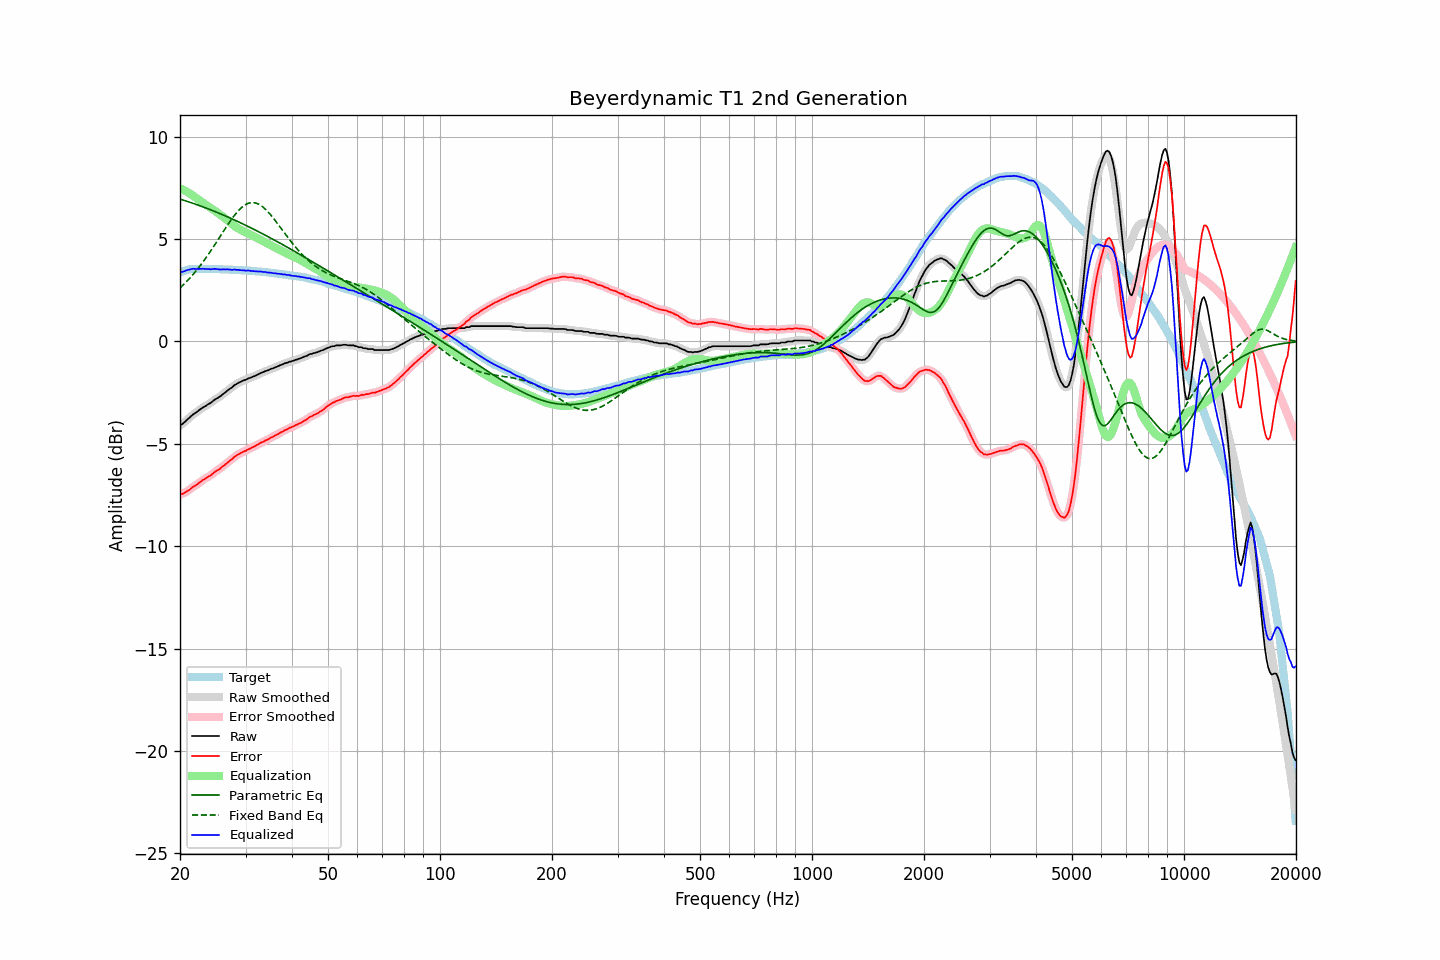

The data file committed next to this chart (first rows):
frequency, raw, error, smoothed, error_smoothed, equalization, parametric_eq, fixed_band_eq, equalized_raw, equalized_smoothed, target
20.00, -4.09, -7.46, -4.10, -7.47, 7.49, 6.95, 2.61, 3.40, 3.39, 3.37
20.20, -4.06, -7.46, -4.05, -7.45, 7.45, 6.93, 2.68, 3.39, 3.40, 3.40
20.40, -4.00, -7.43, -3.99, -7.42, 7.41, 6.90, 2.76, 3.41, 3.42, 3.43
20.61, -3.93, -7.38, -3.93, -7.38, 7.37, 6.88, 2.84, 3.44, 3.44, 3.45
20.81, -3.85, -7.33, -3.86, -7.34, 7.32, 6.85, 2.92, 3.47, 3.47, 3.48
21.02, -3.78, -7.29, -3.78, -7.29, 7.28, 6.83, 3.00, 3.50, 3.49, 3.51
21.23, -3.72, -7.24, -3.71, -7.23, 7.23, 6.80, 3.09, 3.51, 3.52, 3.52
21.44, -3.64, -7.17, -3.64, -7.17, 7.18, 6.78, 3.17, 3.54, 3.54, 3.53
21.66, -3.57, -7.11, -3.58, -7.12, 7.12, 6.75, 3.26, 3.55, 3.55, 3.54
21.87, -3.52, -7.06, -3.52, -7.06, 7.07, 6.72, 3.35, 3.55, 3.55, 3.54
22.09, -3.47, -7.02, -3.46, -7.01, 7.01, 6.70, 3.45, 3.54, 3.54, 3.55
22.31, -3.41, -6.96, -3.41, -6.96, 6.95, 6.67, 3.55, 3.54, 3.54, 3.55
22.54, -3.35, -6.90, -3.35, -6.90, 6.90, 6.64, 3.65, 3.55, 3.55, 3.55
22.76, -3.29, -6.84, -3.29, -6.84, 6.84, 6.61, 3.75, 3.55, 3.55, 3.55
22.99, -3.24, -6.78, -3.24, -6.78, 6.79, 6.58, 3.85, 3.55, 3.55, 3.54
23.22, -3.19, -6.73, -3.19, -6.73, 6.74, 6.55, 3.96, 3.55, 3.55, 3.54
23.45, -3.15, -6.69, -3.14, -6.68, 6.69, 6.52, 4.07, 3.54, 3.54, 3.54
23.69, -3.09, -6.63, -3.10, -6.64, 6.63, 6.49, 4.18, 3.54, 3.54, 3.54
23.92, -3.04, -6.58, -3.05, -6.59, 6.58, 6.46, 4.29, 3.54, 3.53, 3.54
24.16, -3.01, -6.55, -3.00, -6.54, 6.53, 6.43, 4.41, 3.52, 3.53, 3.54
24.40, -2.94, -6.48, -2.94, -6.48, 6.47, 6.40, 4.53, 3.54, 3.53, 3.54
24.65, -2.88, -6.41, -2.88, -6.42, 6.42, 6.37, 4.65, 3.54, 3.54, 3.53
24.89, -2.82, -6.35, -2.82, -6.35, 6.37, 6.34, 4.77, 3.55, 3.54, 3.53
25.14, -2.78, -6.31, -2.78, -6.31, 6.31, 6.31, 4.89, 3.53, 3.53, 3.53
25.39, -2.73, -6.26, -2.73, -6.26, 6.25, 6.27, 5.01, 3.52, 3.52, 3.53
25.65, -2.68, -6.21, -2.68, -6.20, 6.20, 6.24, 5.13, 3.51, 3.52, 3.53
25.91, -2.62, -6.14, -2.62, -6.14, 6.14, 6.21, 5.25, 3.52, 3.52, 3.52
26.16, -2.55, -6.07, -2.56, -6.08, 6.08, 6.17, 5.38, 3.53, 3.52, 3.52
26.43, -2.50, -6.02, -2.49, -6.01, 6.02, 6.14, 5.50, 3.52, 3.52, 3.52
26.69, -2.43, -5.95, -2.43, -5.95, 5.95, 6.10, 5.62, 3.52, 3.52, 3.52
26.96, -2.37, -5.89, -2.37, -5.89, 5.89, 6.07, 5.73, 3.52, 3.51, 3.52
27.23, -2.31, -5.82, -2.31, -5.83, 5.82, 6.04, 5.85, 3.51, 3.51, 3.51
27.50, -2.26, -5.77, -2.25, -5.76, 5.76, 6.00, 5.96, 3.50, 3.50, 3.51
27.77, -2.20, -5.70, -2.19, -5.70, 5.70, 5.96, 6.07, 3.50, 3.50, 3.50
28.05, -2.12, -5.62, -2.13, -5.63, 5.64, 5.93, 6.17, 3.52, 3.50, 3.50
28.33, -2.09, -5.58, -2.08, -5.57, 5.58, 5.89, 6.27, 3.49, 3.50, 3.49
28.62, -2.03, -5.52, -2.04, -5.53, 5.53, 5.86, 6.36, 3.50, 3.50, 3.49
28.90, -2.00, -5.49, -2.00, -5.48, 5.48, 5.82, 6.44, 3.48, 3.49, 3.49
29.19, -1.96, -5.44, -1.96, -5.44, 5.44, 5.78, 6.52, 3.48, 3.48, 3.48
29.48, -1.92, -5.40, -1.93, -5.40, 5.40, 5.74, 6.59, 3.48, 3.47, 3.48
29.78, -1.89, -5.36, -1.89, -5.36, 5.36, 5.71, 6.64, 3.47, 3.47, 3.47
30.08, -1.87, -5.34, -1.86, -5.33, 5.33, 5.67, 6.69, 3.46, 3.47, 3.47
30.38, -1.82, -5.28, -1.83, -5.29, 5.29, 5.63, 6.73, 3.47, 3.46, 3.46
30.68, -1.79, -5.25, -1.80, -5.25, 5.25, 5.59, 6.76, 3.46, 3.46, 3.46
30.99, -1.77, -5.22, -1.76, -5.21, 5.21, 5.55, 6.78, 3.44, 3.45, 3.45
31.30, -1.73, -5.17, -1.73, -5.18, 5.17, 5.51, 6.78, 3.44, 3.44, 3.44
31.61, -1.70, -5.14, -1.70, -5.14, 5.13, 5.47, 6.78, 3.43, 3.43, 3.44
31.93, -1.67, -5.10, -1.67, -5.10, 5.09, 5.44, 6.76, 3.42, 3.43, 3.43
32.24, -1.63, -5.05, -1.63, -5.05, 5.05, 5.40, 6.74, 3.42, 3.42, 3.42
32.57, -1.59, -5.01, -1.59, -5.01, 5.01, 5.36, 6.70, 3.42, 3.42, 3.42
32.89, -1.55, -4.96, -1.55, -4.96, 4.97, 5.31, 6.66, 3.42, 3.41, 3.41
33.22, -1.52, -4.92, -1.52, -4.92, 4.93, 5.27, 6.60, 3.41, 3.41, 3.40
33.55, -1.49, -4.89, -1.49, -4.88, 4.88, 5.23, 6.54, 3.40, 3.40, 3.40
33.89, -1.45, -4.84, -1.46, -4.85, 4.84, 5.19, 6.47, 3.39, 3.39, 3.39
34.23, -1.43, -4.81, -1.43, -4.81, 4.80, 5.15, 6.39, 3.37, 3.38, 3.38
34.57, -1.40, -4.77, -1.39, -4.76, 4.76, 5.11, 6.31, 3.36, 3.37, 3.37
34.92, -1.36, -4.72, -1.37, -4.73, 4.72, 5.07, 6.22, 3.36, 3.36, 3.36
35.27, -1.33, -4.68, -1.33, -4.68, 4.68, 5.02, 6.13, 3.35, 3.35, 3.35
35.62, -1.31, -4.65, -1.30, -4.64, 4.64, 4.98, 6.03, 3.33, 3.34, 3.34
35.97, -1.27, -4.60, -1.27, -4.60, 4.60, 4.94, 5.93, 3.33, 3.33, 3.33
... 635 more rows
